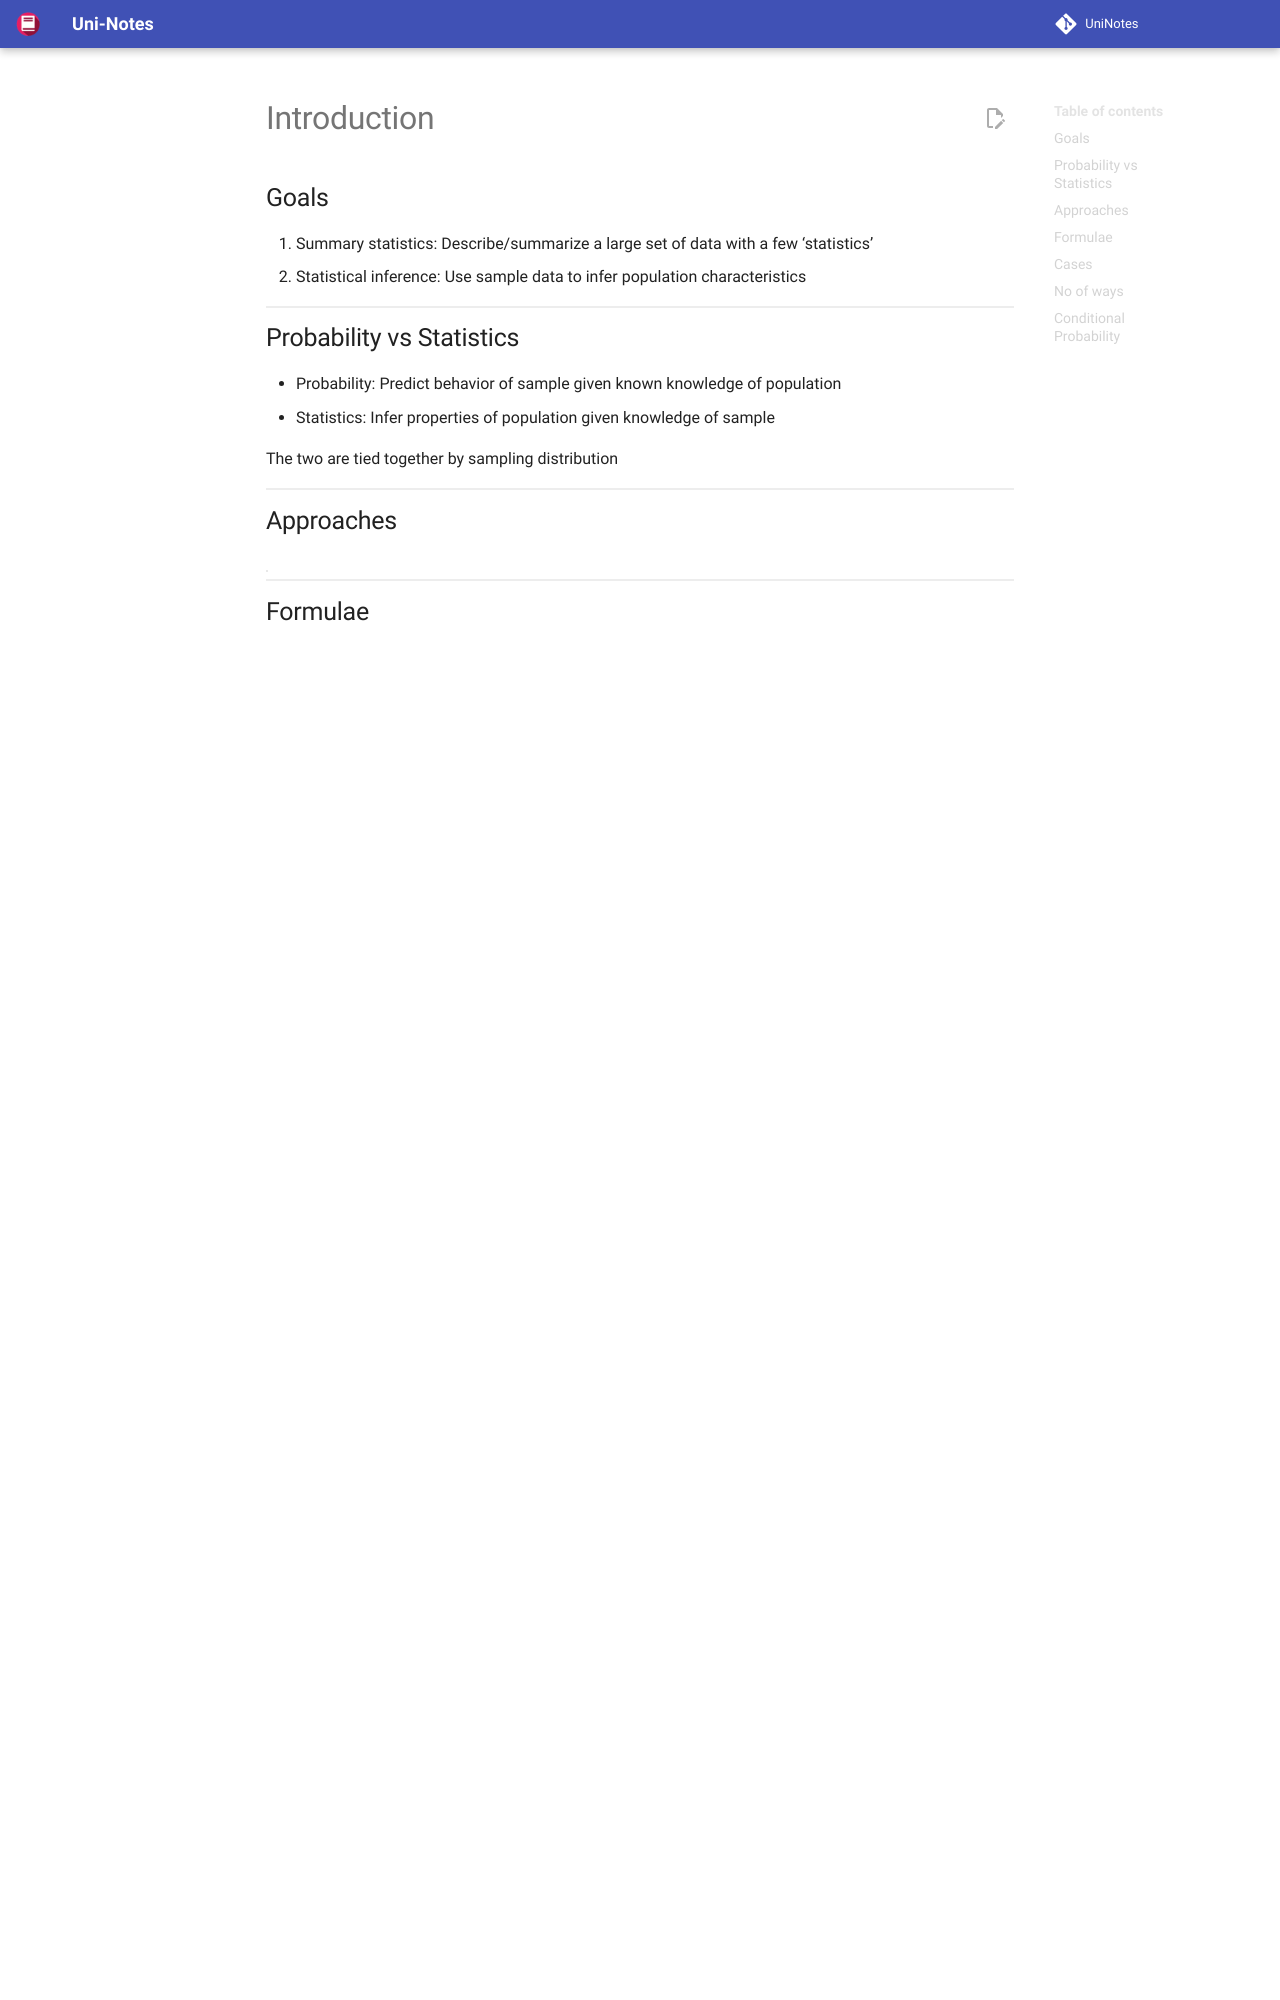

repository: uni-notes/uni-notes · page: 1_Core/Probability_&_Statistics/01_Intro/index.html · generator: mkdocs

# Introduction

## Goals

1. Summary statistics: Describe/summarize a large set of data with a few ‘statistics’
2. Statistical inference: Use sample data to infer population characteristics

## Probability vs Statistics

- Probability: Predict behavior of sample given known knowledge of population
- Statistics: Infer properties of population given knowledge of sample

The two are tied together by sampling distribution

## Approaches

|                  | Frequentist                                                  | Bayesian                                                     |
| ---------------- | ------------------------------------------------------------ | ------------------------------------------------------------ |
| Probability      | Limiting case of repeated measurements                       | Subjective, based degree of certainty in the event           |
| Data             | Random variable                                              | Constant                                                     |
| Model parameters | Unknown constant                                             | Unknown random variable                                      |
| Basis            | Weak law of large numbers<br />Assumes IID                   |                                                              |
| Limitations      | Not optimal for rare events                                  |                                                              |
| Intervals        | Confidence Intervals<br /><br />With large number of repeated samples, $\alpha \%$ of such calculated confidence intervals would include the true value of the parameter | Credible Intervals<br /><br />Estimated parameter has a $95 \%$ probability of falling within the given interval |
| Statistics       |                                                              | Use prior belief to systematically update knowledge after experiment, through Bayes theorem |

## Formulae

$$
\begin{aligned}
P(S) &=1 \\
0 \le P(A) &\le 1 \\
P(A') &= 1 - P(A) \\
P(A \cup B) &= P(A) + P(B) - P(A \cap B) \\
P(A \cup B \cup C) &= P(A) + P(B) + P(C) - P(A \cap B) - P(B \cap C) - P(A \cap C) + P(A \cap B \cap C) \\
P(A \cap B') &= P(A) - P(A \cap B) \\
&= P(A \cup B) - P(B)
\end{aligned}
$$

## Cases

| Case                | Property                        |
| ------------------- | ------------------------------- |
| Mutually-Exclusive  | $P(A \cap B) = 0$               |
| Mutually-Exhaustive | $P(A \cup B) = 1$               |
| Independent         | $P(A \cap B) = P(A) \cdot P(B)$ |

2 events are independent if one event does not affect the occurance of the other

## No of ways

|                           | When to use                                                  | No of ways of selection                                   |
| ------------------------- | ------------------------------------------------------------ | --------------------------------------------------------- |
| Product Rule              | there are $k$ elements, and each have different ways of selection | $n_1 \times n_2 \times \dots \times n_k$                  |
| Permutation               | some sort of ordering                                        | $nP_r = \frac{n!}{(n-r)!}$                                |
| Combination               |                                                              | $nP_r = \frac{n!}{r!(n-r)!}$                              |
| Indistinguishable Objects | there are $k$ objects, such that $x_1 + x_2 + \dots + x_k = n$, where $x_1, x_2, \dots$ are the no of elements of that type | $\frac{n!}{x_1 ! \times x_2 ! \times \dots \times x_k !}$ |
